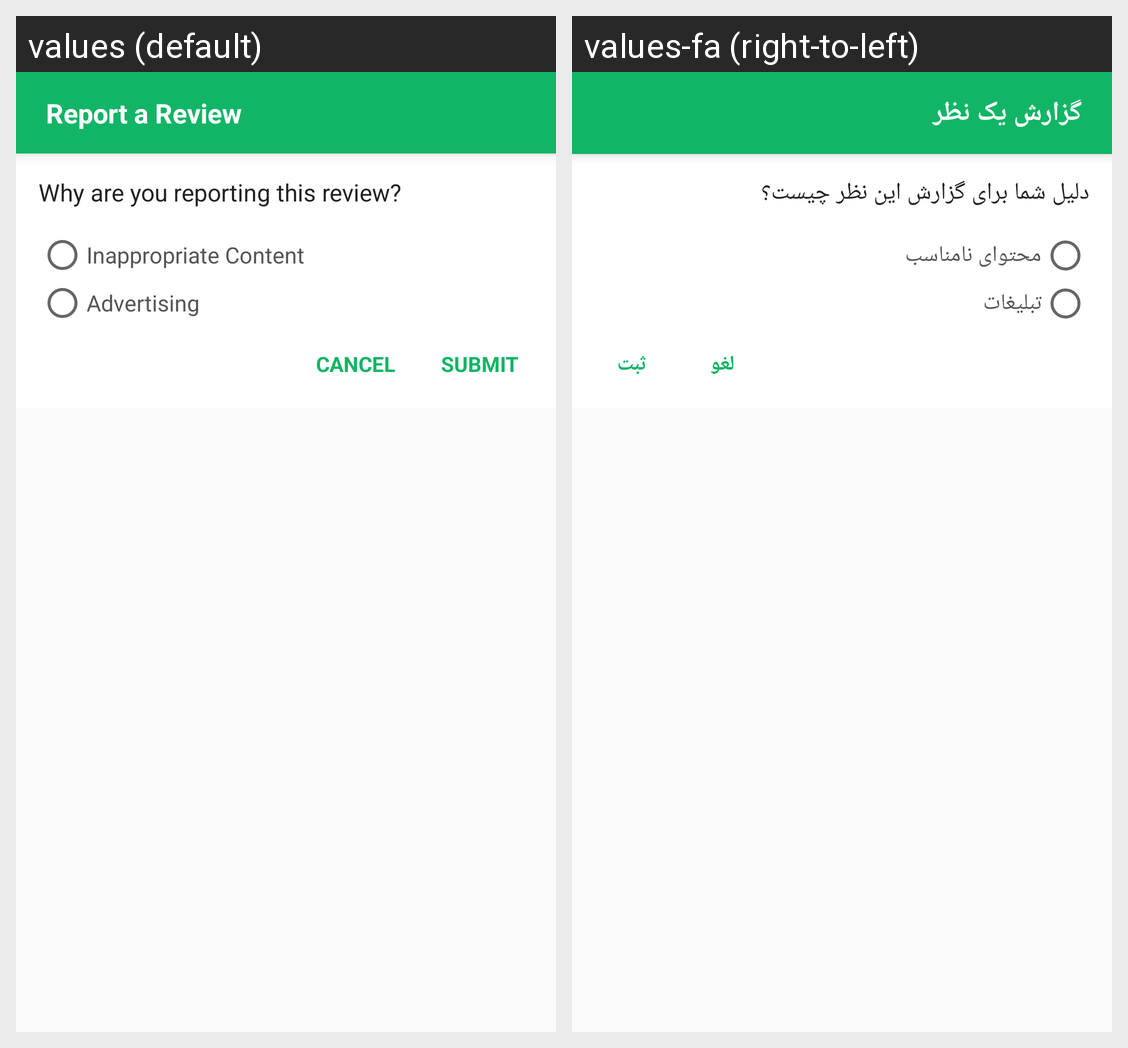

Strings drawn on this Android screen and how each of the app's shown locales translates them:
Android screen res/layout/dialog_report_review.xml rendered under 2 locales, left to right: values (default), values-fa (right-to-left). Device: Nexus 5 (rendered at 1080×1920; each locale shown at half size, 540×960, under a caption strip naming it); theme AppTheme.
Strings drawn on this screen, with the default value and each locale's value (text and hints the layout hard-codes, and strings that could not be matched under every locale, appear in the picture but are not listed):

uni_reviews_report_dialog_title
  values: Report a Review
  values-fa: گزارش یک نظر

uni_reviews_report_dialog_question_why
  values: Why are you reporting this review?
  values-fa: دلیل شما برای گزارش این نظر چیست؟

uni_reviews_report_dialog_rdb_inappropriate_content
  values: Inappropriate Content
  values-fa: محتوای نامناسب

uni_reviews_report_dialog_rdb_advertising
  values: Advertising
  values-fa: تبلیغات

uni_reviews_new_review_cancel
  values: CANCEL
  values-fa: لغو

uni_reviews_new_review_submit
  values: SUBMIT
  values-fa: ثبت
